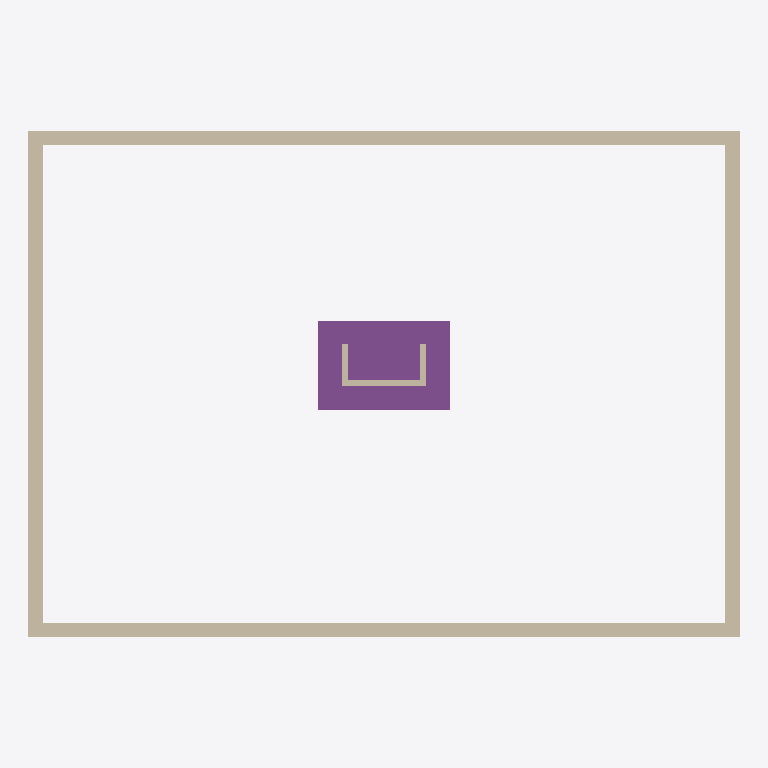
Plan cut of the same IFC building model at storey 'Fondazione' (level -9.21 m, cut at -7.81 m), seen from above with north up, elements coloured by IFC class: 7 walls (beige), 1 footing (purple). Cut surfaces are drawn darker.
Extent 30.2 m × 21.5 m × 28.2 m (x, y, z). Storeys (10): Fondazione at -9.21 m; 2. Piano interrato at -6.00 m; 1. Piano interrato at -3.00 m; 0. Piano superiore at 0.00 m; 1. Piano superiore at 4.00 m; 2. Piano superiore at 7.00 m; 3. Piano superiore at 10.00 m; 4. Piano superiore at 13.00 m; 5. Piano superiore at 16.00 m; 6. Piano superiore at 19.00 m. Elements (209): 138 IfcColumn, 51 IfcWallStandardCase, 11 IfcFooting, 9 IfcSlab.

HEADER;
FILE_DESCRIPTION(('ViewDefinition [CoordinationView_V2.0]'),'2;1');
FILE_NAME('ifs4bim.ifc','2018-06-18T15:45:55',(''),(''),'EDMsix Version 2.0100.03 Feb  3 2016','Allplan [number]:37:37','');
FILE_SCHEMA(('IFC2X3'));
ENDSEC;
DATA;
#5=IFCPROJECT('0LYA2G4Xr1n958nY_XlG3Z',#4,'KOBE_TESTCASE_v01',$,$,$,$,(#11),#39);
#41=IFCBUILDING('2gb67SVezBwAsiTbjxmcDF',#4,'Edifici',$,$,#46,$,$,.ELEMENT.,$,$,$);
#62=IFCBUILDINGSTOREY('1PwXrIJ5j6hRZCmaS5O0oT',#4,'6. Piano superiore',$,$,#53,$,$,.ELEMENT.,19000.0);
#72=IFCBUILDINGSTOREY('2AOp97TFH25RoDhQLUX2vj',#4,'0. Piano superiore',$,$,#64,$,$,.ELEMENT.,0.0);
#82=IFCBUILDINGSTOREY('1EtRVOZ5bB8fRCIa9lh6TQ',#4,'1. Piano superiore',$,$,#74,$,$,.ELEMENT.,4000.0);
#92=IFCBUILDINGSTOREY('1XZIGtmxD3dvr7QQm_caAZ',#4,'2. Piano superiore',$,$,#84,$,$,.ELEMENT.,7000.0);
#102=IFCBUILDINGSTOREY('2QnhMHTOP0UPFRFiirAHTP',#4,'3. Piano superiore',$,$,#94,$,$,.ELEMENT.,10000.0);
#112=IFCBUILDINGSTOREY('0z4xFy_sT8hB6ZrSS6GLqM',#4,'4. Piano superiore',$,$,#104,$,$,.ELEMENT.,13000.0);
#122=IFCBUILDINGSTOREY('08_f0dSFT4Ax_XPZsaX8ss',#4,'5. Piano superiore',$,$,#114,$,$,.ELEMENT.,16000.0);
#132=IFCBUILDINGSTOREY('1cTu2bRdn3tQRijF$BPcWu',#4,'1. Piano interrato',$,$,#124,$,$,.ELEMENT.,-3000.0);
#142=IFCBUILDINGSTOREY('07YvCu2IT5SPVTs6lw3MFh',#4,'2. Piano interrato',$,$,#134,$,$,.ELEMENT.,-6000.0);
#152=IFCBUILDINGSTOREY('0bjkeDzo9Big58p7zijBOM',#4,'Fondazione',$,$,#144,$,$,.ELEMENT.,-9210.0);
#15877=IFCFOOTING('1ACHkdNUzAjuVHz1RcneE9',#4,'(Unnamed Element)',$,$,#15782,#15873,$,.NOTDEFINED.);
#13354=IFCWALLSTANDARDCASE('0_vteynKD7V8fASZw907o5',#4,'(Unnamed Element)',$,$,#13301,#13302,$);
#13530=IFCWALLSTANDARDCASE('30L6CBH2H2hvyQB6gOSTRp',#4,'(Unnamed Element)',$,$,#13477,#13478,$);
#13266=IFCWALLSTANDARDCASE('0U6eV9br9Ay9DwpSpNPjyx',#4,'(Unnamed Element)',$,$,#13212,#13214,$);
#13442=IFCWALLSTANDARDCASE('3JbsiBUc5AIffAf14FeIer',#4,'(Unnamed Element)',$,$,#13389,#13390,$);
#13706=IFCWALLSTANDARDCASE('2eveTkPsz7ZeDsa9aEfsoz',#4,'(Unnamed Element)',$,$,#13654,#13655,$);
#13795=IFCWALLSTANDARDCASE('0oGkwaaHH72P1UrDPdVymI',#4,'(Unnamed Element)',$,$,#13743,#13744,$);
#13617=IFCWALLSTANDARDCASE('3jq8LTsVHDm8XIo8xcUHvI',#4,'(Unnamed Element)',$,$,#13565,#13566,$);
ENDSEC;